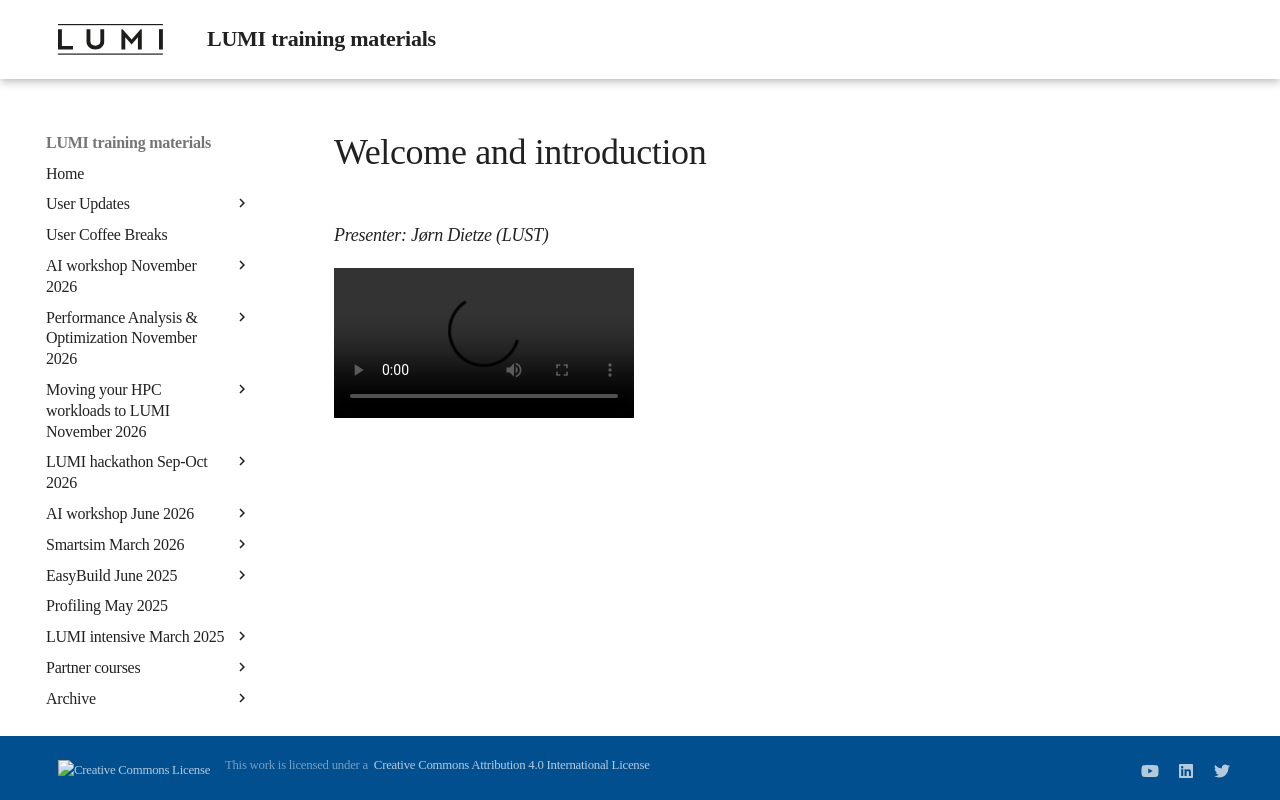

repository: Lumi-supercomputer/LUMI-training-materials · page: 1day-20230509/video_00_Introduction/index.html · generator: mkdocs

# Welcome and introduction

*Presenter: Jørn Dietze (LUST)*

<video src="https://462000265.lumidata.eu/1day-20230509/recordings/00_Introduction.mp4" controls="controls">
</video>
